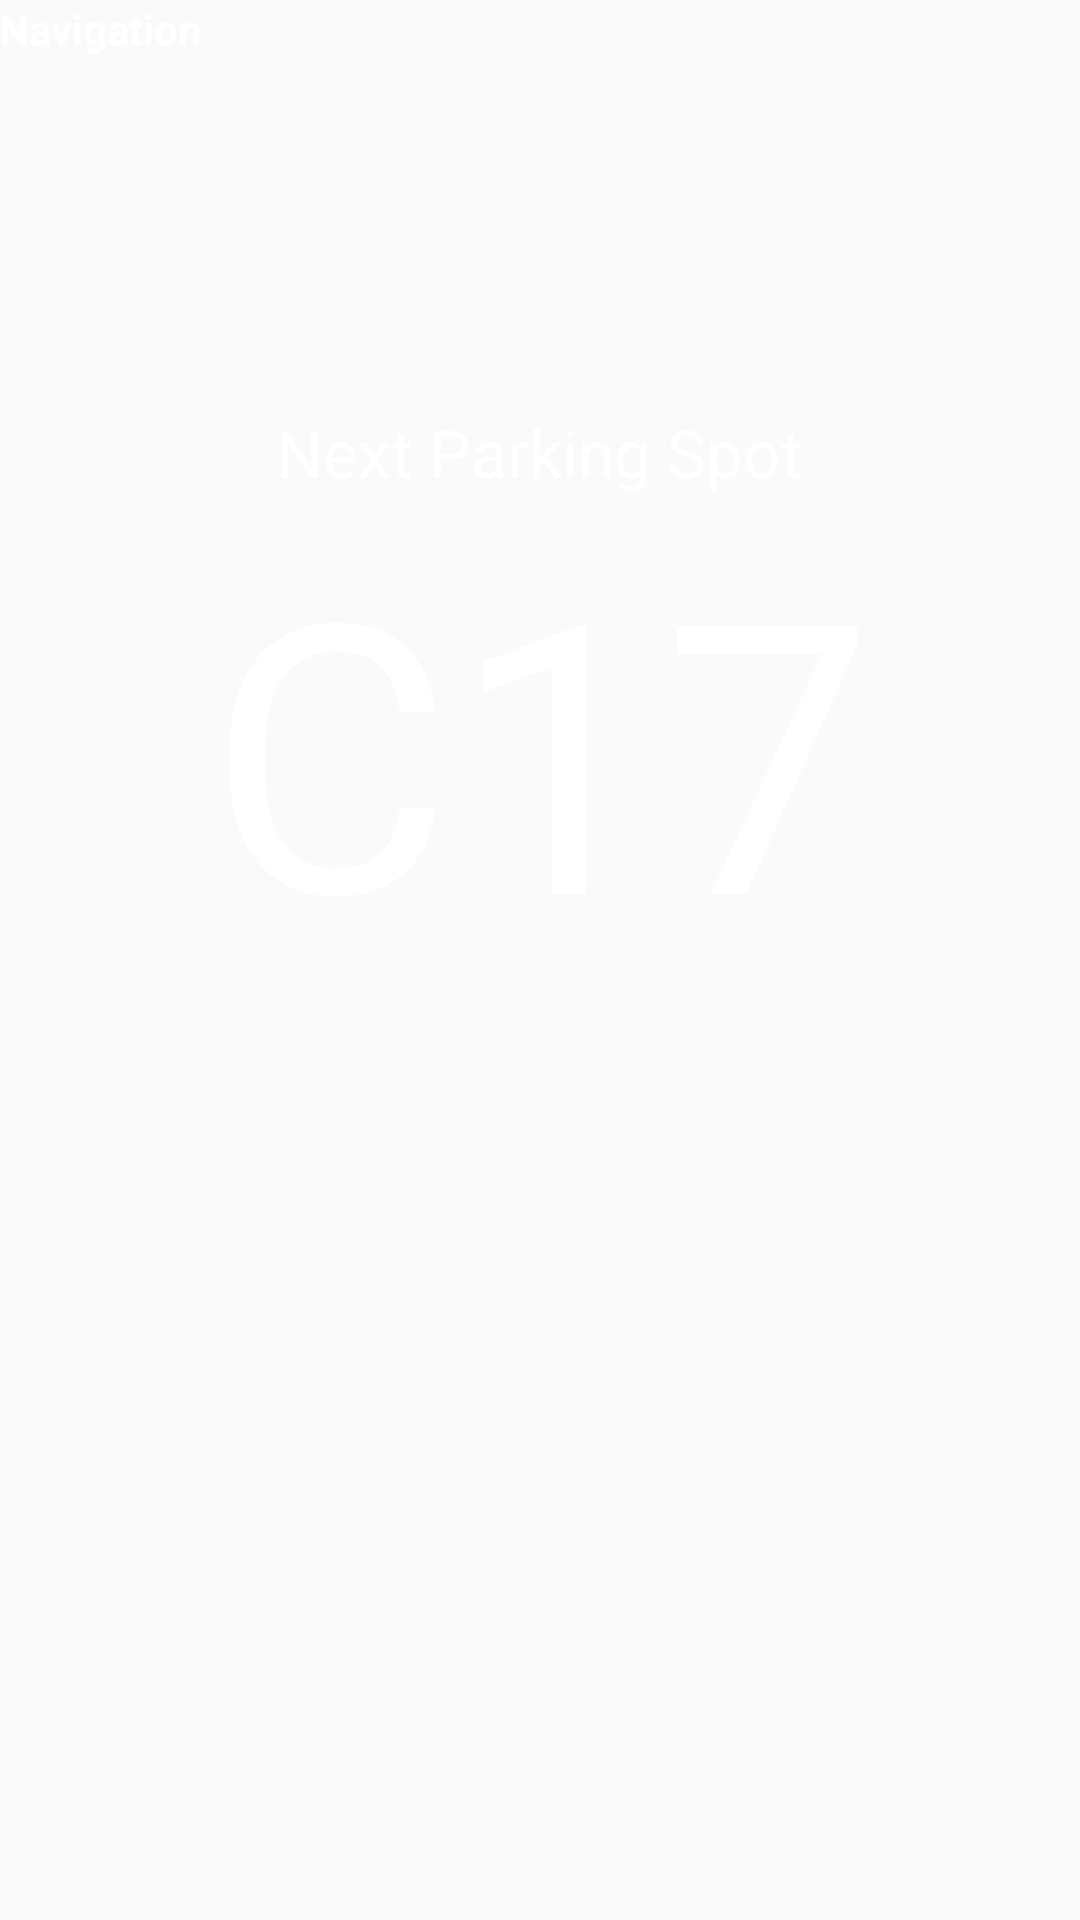

The Android layout XML behind this screen, and the referenced resources:
<!-- AndroidManifest.xml: application theme AppTheme -->
<!-- res/layout/fragment_navigator.xml -->
<RelativeLayout xmlns:android="http://schemas.android.com/apk/res/android"
    xmlns:tools="http://schemas.android.com/tools"
    android:layout_width="match_parent"
    android:layout_height="match_parent"
    android:paddingBottom="@dimen/activity_vertical_margin"
    android:paddingLeft="@dimen/activity_horizontal_margin"
    android:paddingRight="@dimen/activity_horizontal_margin"
    android:paddingTop="@dimen/activity_vertical_margin"
    tools:context="com.sjsu.ten.sparkapp.NavigationFragment"
>

    <TextView
        android:id="@+id/section_label"
        android:layout_width="fill_parent"
        android:layout_height="wrap_content"
        android:text="@string/title_navigation"
        android:textColor="#FFFFFF"
        android:textStyle="bold" />

    <TextView
        android:layout_width="wrap_content"
        android:layout_height="wrap_content"
        android:textAppearance="?android:attr/textAppearanceLarge"
        android:text="C17"
        android:textColor="#FFFFFF"
        android:id="@+id/textView2"
        android:gravity="center"
        android:textSize="125dp"
        android:layout_below="@+id/textView"
        android:layout_centerHorizontal="true" />

    <TextView
        android:layout_width="wrap_content"
        android:layout_height="wrap_content"
        android:textAppearance="?android:attr/textAppearanceLarge"
        android:text="@string/next_parking_heading"
        android:textColor="#FFFFFF"
        android:id="@+id/textView"
        android:layout_marginTop="117dp"
        android:layout_below="@+id/section_label"
        android:layout_centerHorizontal="true" />

</RelativeLayout>
<!-- resources referenced by this layout -->
<resources>
  <string name="next_parking_heading">Next Parking Spot</string>
  <string name="title_navigation">Navigation</string>
  <style name="AppTheme" parent="Theme.AppCompat.Light.DarkActionBar">
          
          <item name="colorPrimary">@color/colorPrimary</item>
          <item name="colorPrimaryDark">@color/colorPrimaryDark</item>
          <item name="colorAccent">@android:color/holo_red_dark</item>
          <item name="android:statusBarColor">@android:color/holo_red_dark</item>
      </style>
  <color name="colorPrimary">#980101</color>
  <color name="colorPrimaryDark">#303F9F</color>
</resources>
